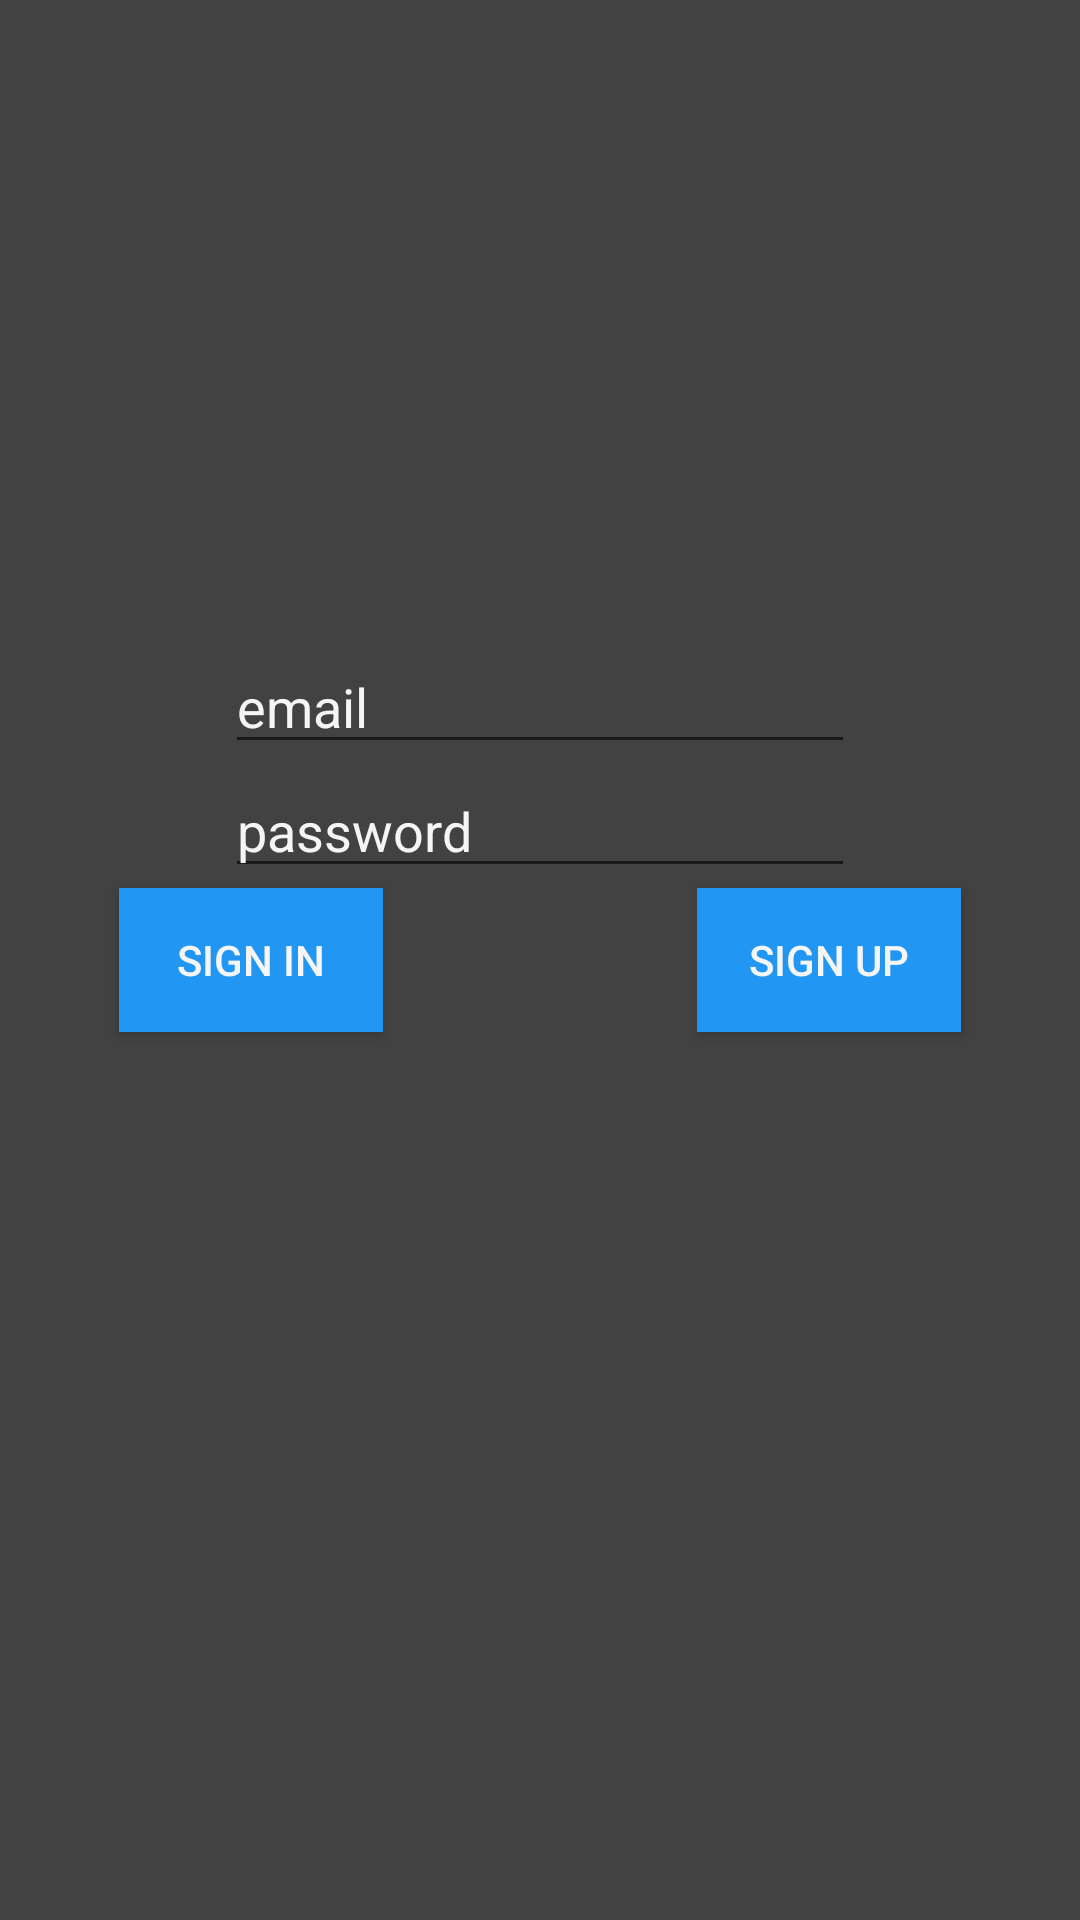

Android layout source for this screen:
<!-- AndroidManifest.xml: application theme AppTheme -->
<!-- res/layout/activity_account.xml -->
<?xml version="1.0" encoding="utf-8"?>
<RelativeLayout xmlns:android="http://schemas.android.com/apk/res/android"
    xmlns:tools="http://schemas.android.com/tools"
    android:id="@+id/activity_account"
    android:layout_width="match_parent"
    android:layout_height="match_parent"
    android:paddingBottom="@dimen/activity_vertical_margin"
    android:paddingLeft="@dimen/activity_horizontal_margin"
    android:paddingRight="@dimen/activity_horizontal_margin"
    android:paddingTop="@dimen/activity_vertical_margin"
    android:background="#424242"
    tools:context="com.example.urja.urjakhurana_pset6.AccountActivity">

    <EditText
        android:layout_width="wrap_content"
        android:layout_height="wrap_content"
        android:inputType="textEmailAddress"
        android:hint="email"
        android:textColor="#F5F5F5"
        android:textColorHint="#F5F5F5"
        android:ems="10"
        android:layout_centerHorizontal="true"
        android:layout_above="@+id/password"
        android:id="@+id/email" />

    <EditText
        android:layout_width="wrap_content"
        android:layout_height="wrap_content"
        android:inputType="textPassword"
        android:hint="password"
        android:textColor="#F5F5F5"
        android:textColorHint="#F5F5F5"
        android:ems="10"
        android:layout_above="@+id/signIn"
        android:layout_centerHorizontal="true"
        android:id="@+id/password" />

    <Button
        android:text="Sign in"
        android:layout_width="wrap_content"
        android:layout_height="wrap_content"
        android:layout_centerVertical="true"
        android:layout_alignParentStart="true"
        android:layout_marginStart="40dp"
        android:textColor="#F5F5F5"
        android:background="#2196F3"
        android:onClick="signIn"
        android:id="@+id/signIn" />

    <Button
        android:text="Sign Up"
        android:layout_width="wrap_content"
        android:layout_height="wrap_content"
        android:layout_alignTop="@+id/signIn"
        android:layout_alignParentEnd="true"
        android:layout_marginEnd="40dp"
        android:textColor="#F5F5F5"
        android:background="#2196F3"
        android:onClick="createAccount"
        android:id="@+id/signUp" />

</RelativeLayout>
<!-- resources referenced by this layout -->
<resources>
  <style name="AppTheme" parent="Theme.AppCompat.Light.NoActionBar">
          
          <item name="colorPrimary">@color/colorPrimary</item>
          <item name="colorPrimaryDark">@color/colorPrimaryDark</item>
          <item name="colorAccent">@color/colorAccent</item>
          <item name="android:actionMenuTextColor">@color/colorPrimary</item>
      </style>
  <color name="colorPrimary">#F5F5F5</color>
  <color name="colorPrimaryDark">#424242</color>
  <color name="colorAccent">#2196F3</color>
</resources>
